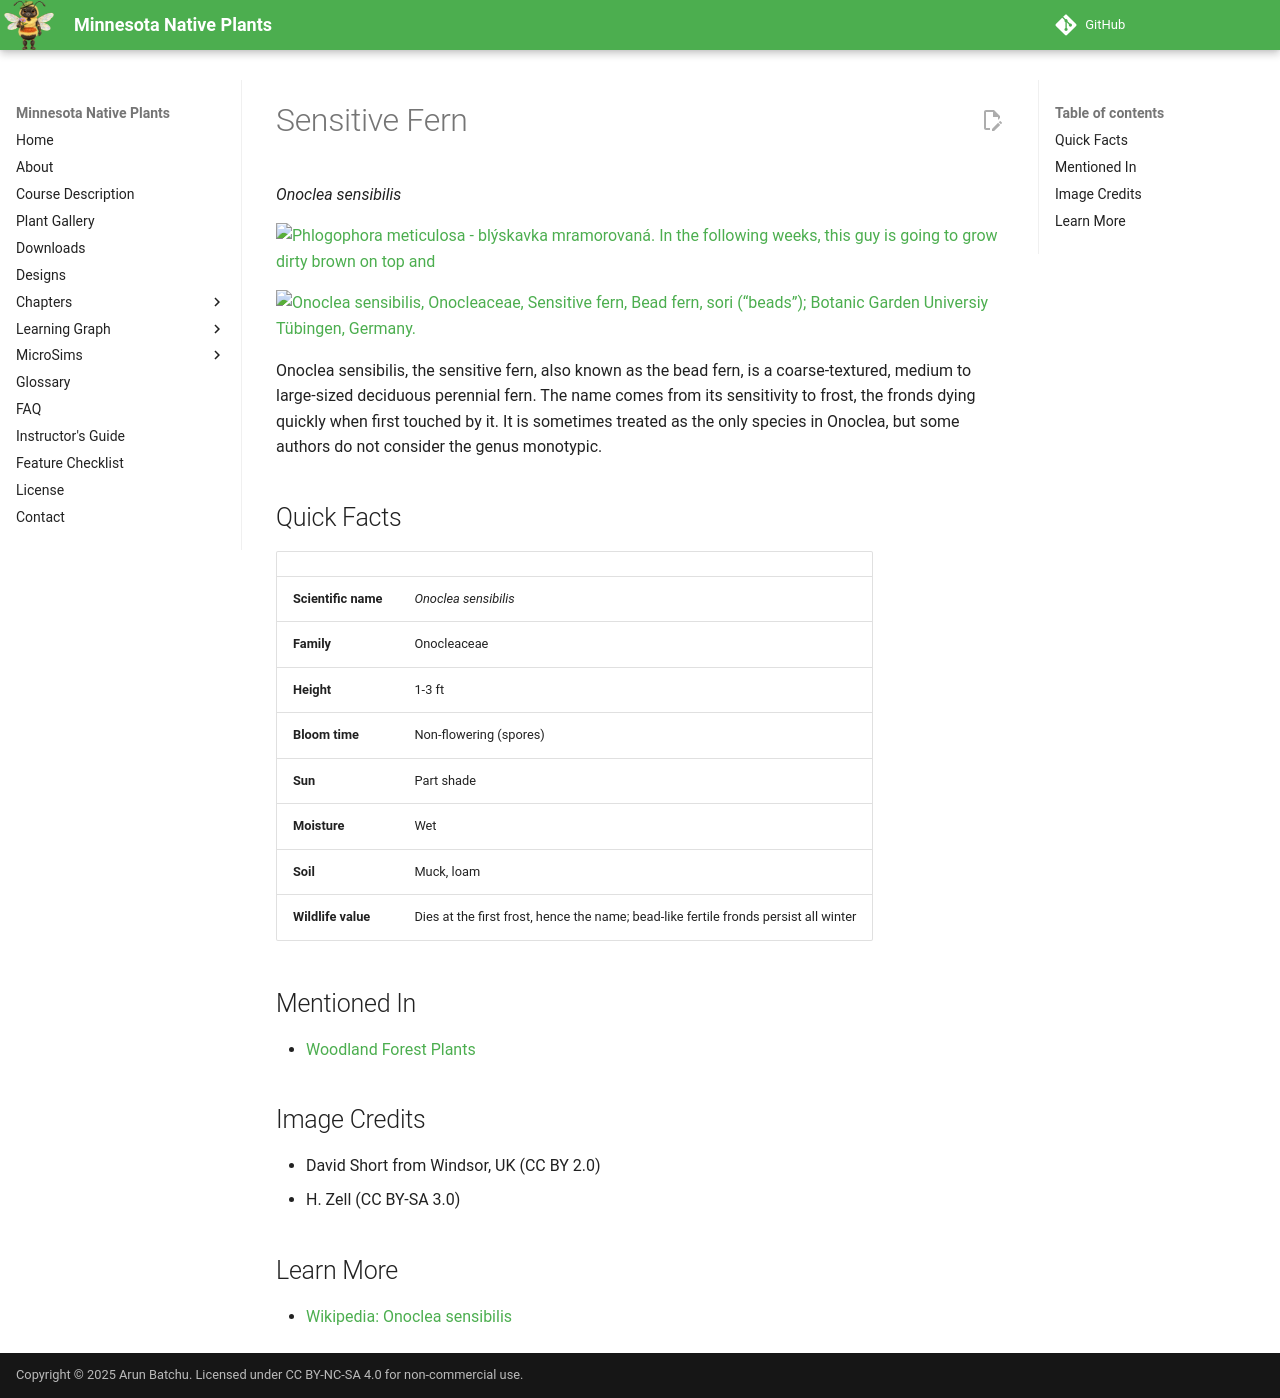

repository: arunbatchu/minnesota-native-plants · page: plants/sensitive-fern/index.html · generator: mkdocs

# Sensitive Fern

*Onoclea sensibilis*



![Phlogophora meticulosa - blýskavka mramorovaná. In the following weeks, this guy is going to grow dirty brown on top and](img/sensitive-fern-1.jpg)

![Onoclea sensibilis, Onocleaceae, Sensitive fern, Bead fern, sori (“beads”); Botanic Garden Universiy Tübingen, Germany.](img/sensitive-fern-2.jpg)

Onoclea sensibilis, the sensitive fern, also known as the bead fern, is a coarse-textured, medium to large-sized deciduous perennial fern. The name comes from its sensitivity to frost, the fronds dying quickly when first touched by it. It is sometimes treated as the only species in Onoclea, but some authors do not consider the genus monotypic.

## Quick Facts

| | |
|---|---|
| **Scientific name** | *Onoclea sensibilis* |
| **Family** | Onocleaceae |
| **Height** | 1-3 ft |
| **Bloom time** | Non-flowering (spores) |
| **Sun** | Part shade |
| **Moisture** | Wet |
| **Soil** | Muck, loam |
| **Wildlife value** | Dies at the first frost, hence the name; bead-like fertile fronds persist all winter |

## Mentioned In

- [Woodland Forest Plants](../chapters/04-woodland-forest-plants/index.md)

## Image Credits

- David Short from Windsor, UK (CC BY 2.0)
- H. Zell (CC BY-SA 3.0)

## Learn More

- [Wikipedia: Onoclea sensibilis](https://en.wikipedia.org/wiki/Onoclea_sensibilis)
